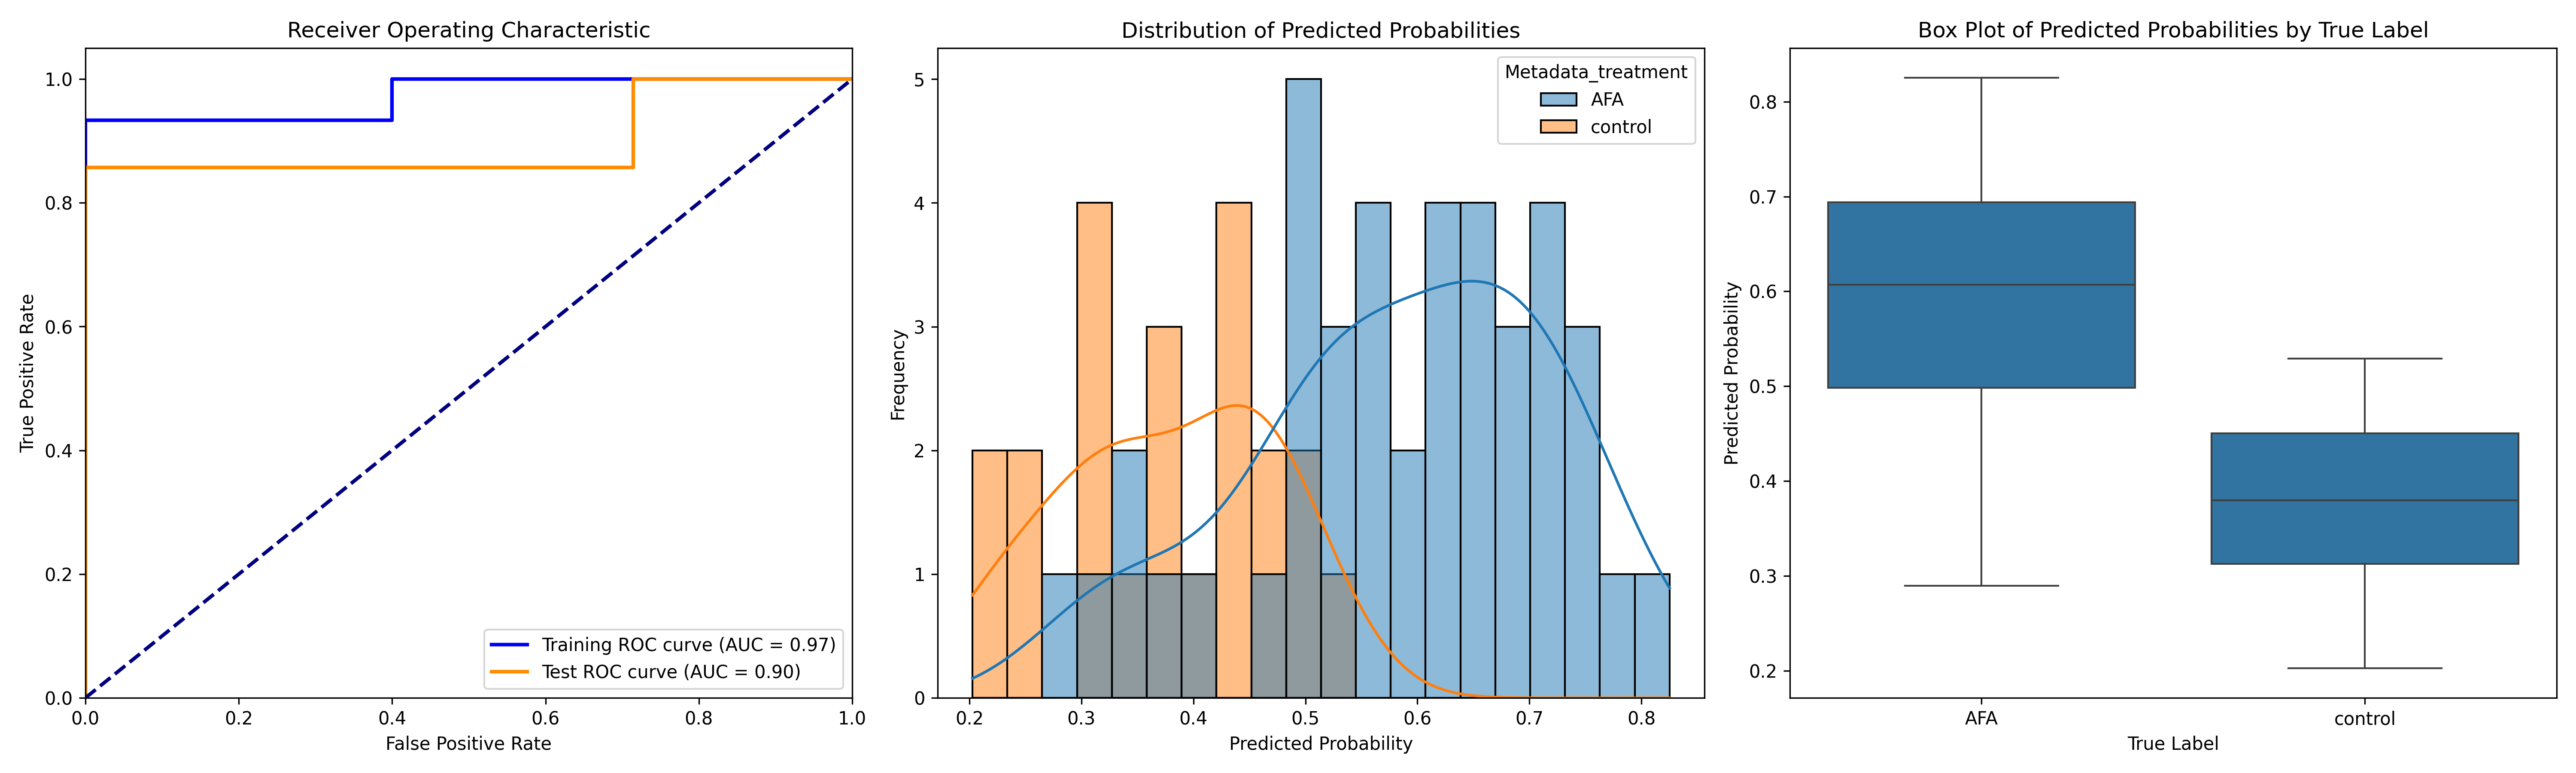

Values plotted in this chart, from the file beside it:
ObjectNumber, Metadata_site, Metadata_concentration, Metadata_hour, Metadata_treatment, Predicted_Probability, Is_Test, S
1, 0, 10, 2, AFA, 0.3471, True, -0.0304
2, 0, 10, 2, AFA, 0.5354, False, 0.1579
1, 1, 10, 2, AFA, 0.3488, False, -0.02868
2, 1, 10, 2, AFA, 0.6112, False, 0.2337
1, 10, 10, 2, AFA, 0.5345, False, 0.157
2, 10, 10, 2, AFA, 0.5048, True, 0.1273
3, 10, 10, 2, AFA, 0.7577, True, 0.3802
1, 11, 10, 2, AFA, 0.5597, False, 0.1822
2, 11, 10, 2, AFA, 0.6342, False, 0.2567
3, 11, 10, 2, AFA, 0.7275, False, 0.35
1, 12, 10, 2, AFA, 0.4753, False, 0.09786
2, 12, 10, 2, AFA, 0.6068, False, 0.2293
1, 13, 10, 2, AFA, 0.63, False, 0.2525
2, 13, 10, 2, AFA, 0.5518, False, 0.1743
3, 13, 10, 2, AFA, 0.7097, False, 0.3323
1, 14, 10, 2, AFA, 0.6042, True, 0.2267
1, 15, 10, 2, AFA, 0.7178, False, 0.3403
1, 16, 10, 2, AFA, 0.6228, False, 0.2453
2, 16, 10, 2, AFA, 0.4844, False, 0.1069
3, 16, 10, 2, AFA, 0.7786, True, 0.4011
1, 2, 10, 2, AFA, 0.8252, False, 0.4478
2, 2, 10, 2, AFA, 0.6964, False, 0.3189
3, 2, 10, 2, AFA, 0.7366, False, 0.3591
1, 3, 10, 2, AFA, 0.3089, False, -0.06863
2, 3, 10, 2, AFA, 0.6937, False, 0.3162
1, 4, 10, 2, AFA, 0.71, False, 0.3325
2, 4, 10, 2, AFA, 0.486, True, 0.1086
1, 5, 10, 2, AFA, 0.6676, False, 0.2901
2, 5, 10, 2, AFA, 0.5642, False, 0.1867
3, 5, 10, 2, AFA, 0.6595, False, 0.2821
1, 6, 10, 2, AFA, 0.4873, False, 0.1098
2, 6, 10, 2, AFA, 0.6462, False, 0.2687
3, 6, 10, 2, AFA, 0.738, False, 0.3605
1, 7, 10, 2, AFA, 0.3878, False, 0.01029
2, 7, 10, 2, AFA, 0.5499, False, 0.1724
1, 8, 10, 2, AFA, 0.4107, False, 0.03324
2, 8, 10, 2, AFA, 0.6489, False, 0.2714
3, 8, 10, 2, AFA, 0.6897, False, 0.3122
1, 9, 10, 2, AFA, 0.2897, False, -0.08776
2, 9, 10, 2, AFA, 0.4985, True, 0.121
3, 9, 10, 2, AFA, 0.5313, False, 0.1538
1, 0, 0, 2, control, 0.3865, True, 0.008996
1, 1, 0, 2, control, 0.2027, True, -0.1748
2, 1, 0, 2, control, 0.3184, False, -0.05913
1, 10, 0, 2, control, 0.2476, False, -0.1299
1, 11, 0, 2, control, 0.3727, False, -0.004746
2, 11, 0, 2, control, 0.3644, False, -0.01306
1, 12, 0, 2, control, 0.529, False, 0.1515
1, 13, 0, 2, control, 0.4165, False, 0.03897
2, 13, 0, 2, control, 0.3231, False, -0.05439
1, 15, 0, 2, control, 0.4341, False, 0.05657
2, 15, 0, 2, control, 0.4477, True, 0.07017
1, 2, 0, 2, control, 0.337, True, -0.04053
1, 4, 0, 2, control, 0.3091, False, -0.06839
1, 5, 0, 2, control, 0.2647, False, -0.1128
2, 5, 0, 2, control, 0.4394, False, 0.06194
3, 5, 0, 2, control, 0.4516, False, 0.07407
1, 6, 0, 2, control, 0.4858, True, 0.1083
2, 6, 0, 2, control, 0.3109, False, -0.06662
3, 6, 0, 2, control, 0.4649, True, 0.08744
... 3 more rows
